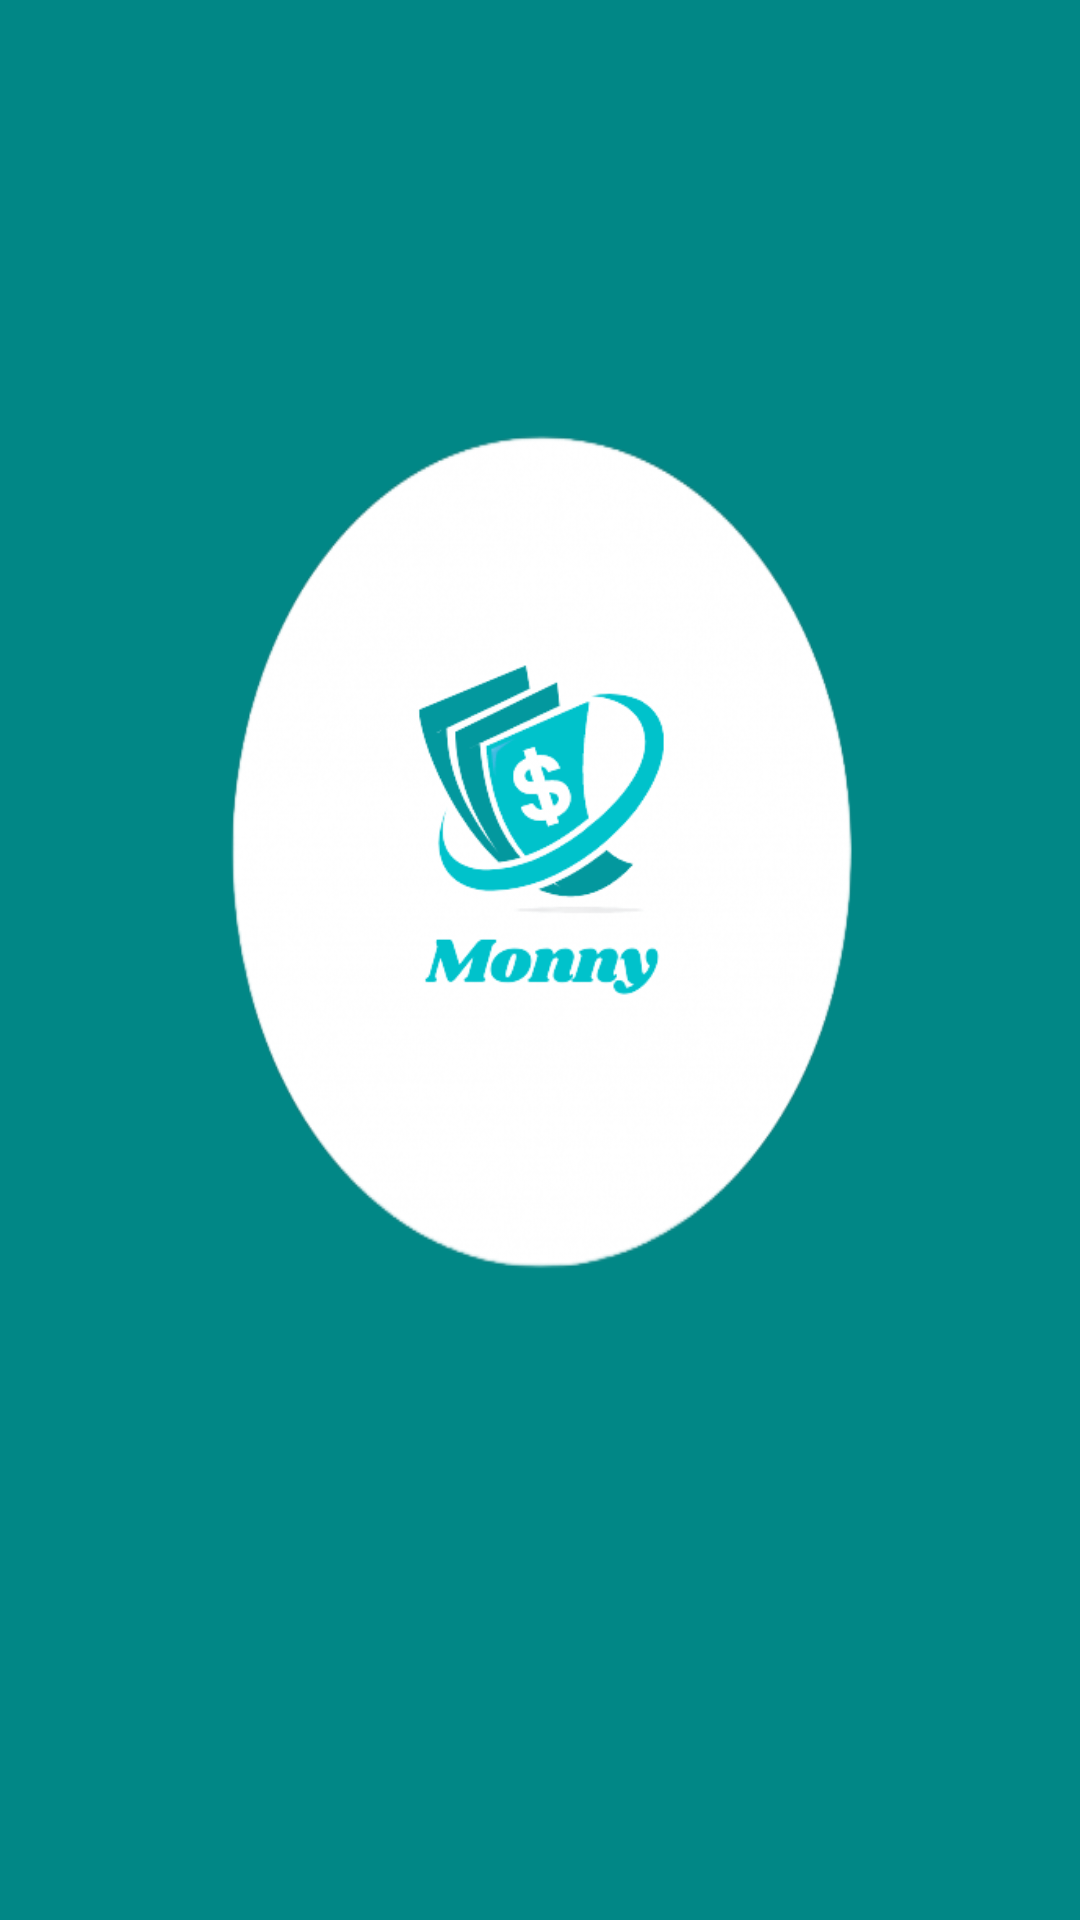

Layout XML and referenced resources for this Android screen:
<!-- AndroidManifest.xml: application theme Theme.MONNY -->
<!-- res/layout/welcome_page.xml -->
<?xml version="1.0" encoding="utf-8"?>
<RelativeLayout xmlns:android="http://schemas.android.com/apk/res/android"
    xmlns:app="http://schemas.android.com/apk/res-auto"
    xmlns:tools="http://schemas.android.com/tools"
    android:layout_width="match_parent"
    android:layout_height="match_parent"
    android:background="@color/teal_700"
    tools:context=".welcomepage">


    <Button
        android:id="@+id/logingt"
        android:layout_width="200dp"
        android:layout_height="60dp"
        android:layout_alignParentEnd="true"
        android:layout_alignParentRight="true"
        android:layout_alignParentBottom="true"
        android:layout_centerHorizontal="true"
        android:layout_marginEnd="104dp"
        android:layout_marginRight="104dp"
        android:layout_marginBottom="243dp"
        android:background="?android:attr/selectableItemBackground"
        android:foreground="@drawable/loginnew"
        android:onClick="logintonextpage" />

    <Button
        android:id="@+id/signupgt"
        android:layout_width="200dp"
        android:layout_height="60dp"
        android:layout_alignParentEnd="true"
        android:layout_alignParentRight="true"
        android:layout_alignParentBottom="true"
        android:layout_centerHorizontal="true"
        android:layout_marginEnd="100dp"
        android:layout_marginRight="100dp"
        android:layout_marginBottom="152dp"
        android:background="?android:attr/selectableItemBackground"
        android:foreground="@drawable/signupnew"
        android:onClick="signuptonextpage" />

    <Button
        android:id="@+id/emailwel"
        android:layout_width="49dp"
        android:layout_height="38dp"
        android:layout_alignParentStart="true"
        android:layout_alignParentBottom="true"
        android:layout_marginStart="223dp"
        android:layout_marginBottom="6dp"
        android:background="?android:attr/selectableItemBackground"
        android:foreground="@drawable/emailicon"
        android:onClick="emaillink" />

    <Button
        android:id="@+id/ytube"
        android:layout_width="47dp"
        android:layout_height="wrap_content"
        android:layout_alignParentStart="true"
        android:layout_alignParentBottom="true"
        android:layout_centerHorizontal="true"
        android:layout_marginStart="182dp"
        android:layout_marginBottom="1dp"
        android:background="?android:attr/selectableItemBackground"
        android:foreground="@drawable/yutube"
        android:onClick="utubelink" />

    <Button
        android:id="@+id/githubwel"
        android:layout_width="77dp"
        android:layout_height="47dp"
        android:layout_alignParentStart="true"
        android:layout_alignParentBottom="true"
        android:layout_marginStart="124dp"
        android:layout_marginBottom="0dp"
        android:background="?android:attr/selectableItemBackground"
        android:foreground="@drawable/githubicon"
        android:onClick="githublink" />

    <ImageView
        android:id="@+id/imageView2"
        android:layout_width="311dp"
        android:layout_height="350dp"
        android:layout_alignParentStart="true"
        android:layout_alignParentTop="true"
        android:layout_alignParentEnd="true"
        android:layout_centerHorizontal="true"
        android:layout_marginStart="50dp"
        android:layout_marginTop="109dp"
        android:layout_marginEnd="49dp"
        android:background="@drawable/round"
        android:src="@drawable/logo" />


</RelativeLayout>
<!-- resources referenced by this layout -->
<resources>
  <!-- drawable emailicon: png bitmap (drawable-ldpi, 26655 bytes) -->
  <!-- drawable loginnew: png bitmap (drawable-hdpi, 630 bytes) -->
  <!-- drawable logo: png bitmap (drawable, 26800 bytes) -->
  <!-- drawable round: png bitmap (drawable-ldpi, 64254 bytes) -->
  <!-- drawable signupnew: png bitmap (drawable-hdpi, 741 bytes) -->
  <!-- drawable yutube: png bitmap (drawable-ldpi, 26042 bytes) -->
  <style name="Theme.MONNY" parent="Theme.MaterialComponents.DayNight.DarkActionBar">
          
          <item name="colorPrimary">#0C9B69</item>
          <item name="colorPrimaryVariant">@android:color/darker_gray</item>
          <item name="colorOnPrimary">@color/white</item>
          
          <item name="colorSecondary">@color/teal_200</item>
          <item name="colorSecondaryVariant">@color/teal_700</item>
          <item name="colorOnSecondary">@color/black</item>
          
          <item name="android:statusBarColor" tools:targetApi="l">?attr/colorPrimaryVariant</item>
          
      </style>
  <!-- not gathered from this repository: default colours our renderer supplied (Android Studio template values) -->
  <color name="teal_200">#FF03DAC5</color>
  <color name="teal_700">#FF018786</color>
  <color name="black">#FF000000</color>
  <color name="white">#FFFFFFFF</color>
</resources>
